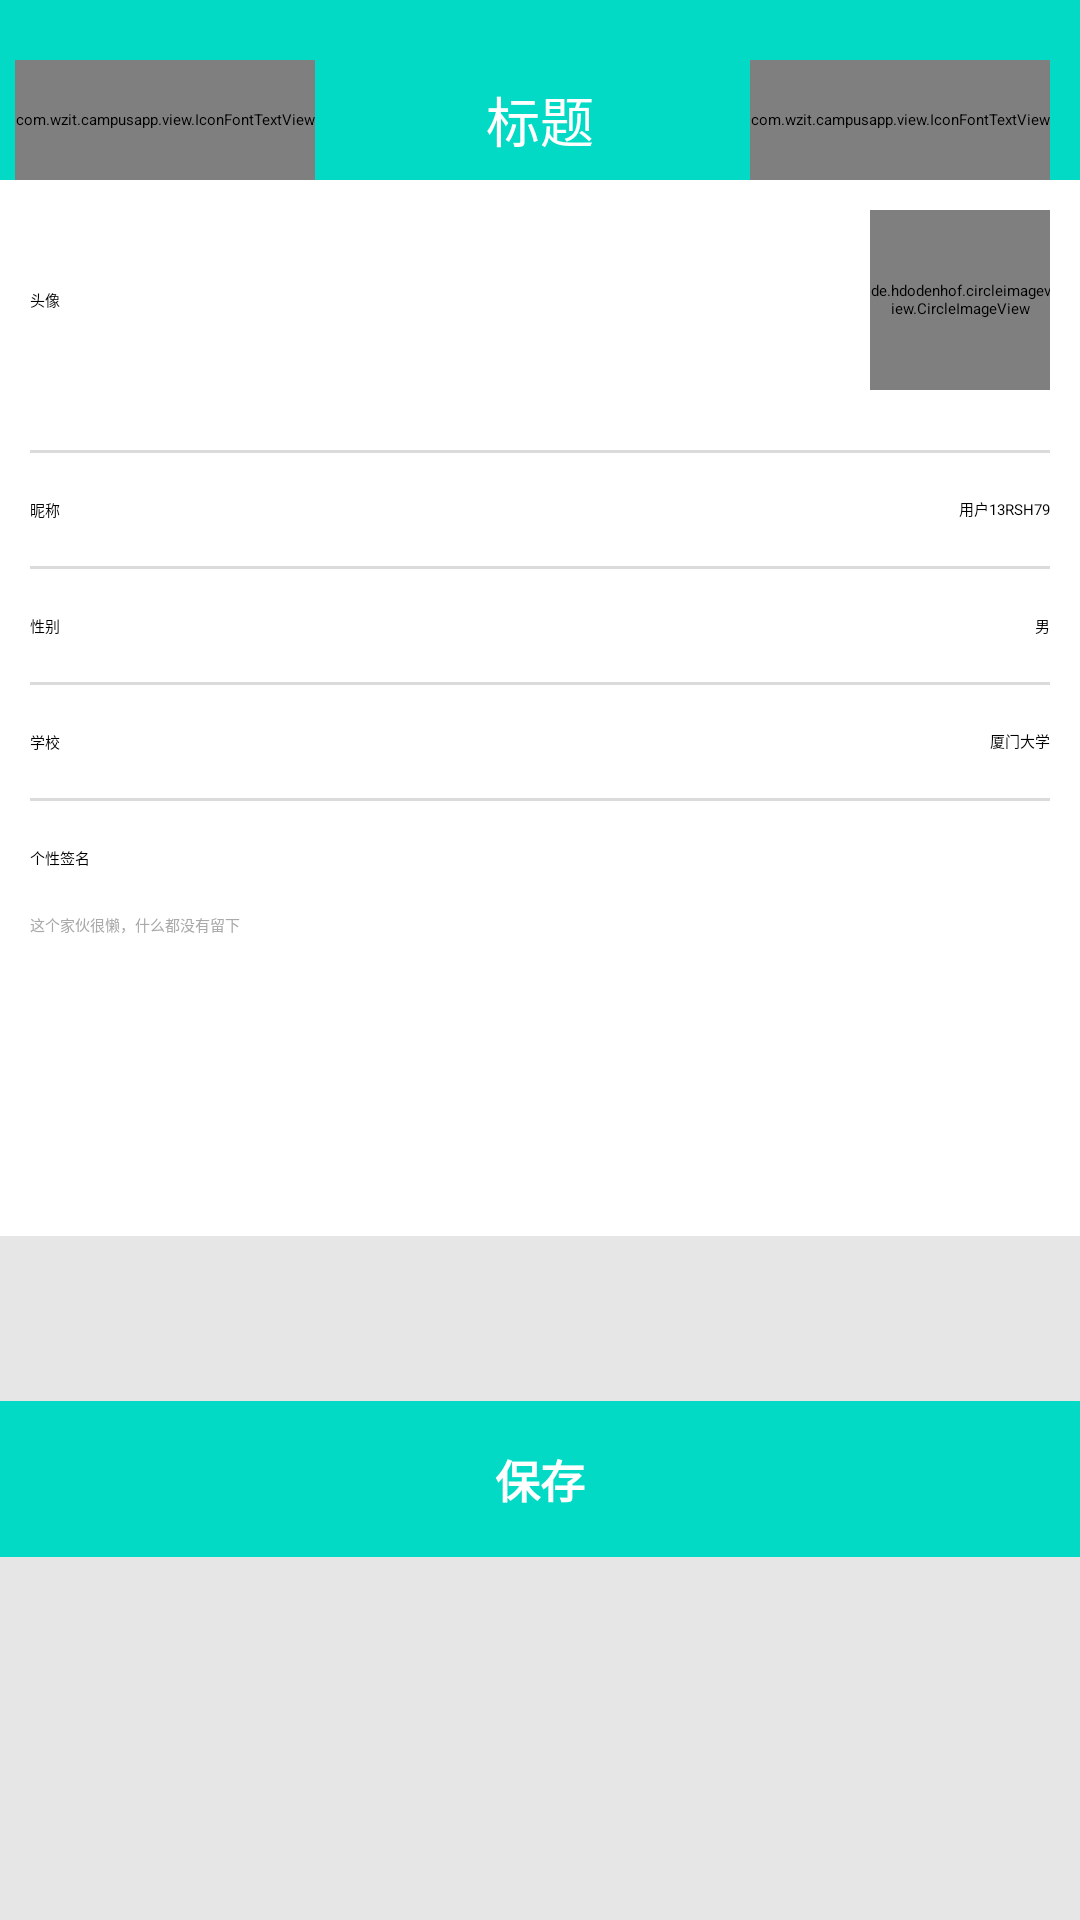

Here is an Android app screen rendered from its layout file. Give the layout XML and the strings, colors and styles it references.
<!-- AndroidManifest.xml: application theme Theme.TaskApp -->
<!-- res/layout/activity_userinfo.xml -->
<?xml version="1.0" encoding="utf-8"?>
<RelativeLayout xmlns:android="http://schemas.android.com/apk/res/android"
    android:layout_width="match_parent"
    android:layout_height="match_parent"
    android:background="#e6e6e6"
    xmlns:app="http://schemas.android.com/apk/res-auto">

    <RelativeLayout
        android:id="@+id/top"
        android:background="#fff"
        android:layout_width="match_parent"
        android:layout_height="wrap_content">


         <include layout="@layout/top_tab" android:id="@id/top11"/>

            <RelativeLayout
                android:id="@+id/top1"
                android:gravity="center_vertical"
                android:layout_below="@id/top11"
                android:layout_width="match_parent"
                android:layout_height="wrap_content">


                <RelativeLayout
                    android:layout_marginLeft="10sp"
                    android:layout_marginRight="10sp"
                    android:gravity="center_vertical"
                    android:layout_width="match_parent"
                    android:layout_height="80sp">

                    <TextView
                        android:layout_width="wrap_content"
                        android:layout_height="match_parent"
                        android:gravity="center_vertical"
                        android:text="头像" />

                    <de.hdodenhof.circleimageview.CircleImageView xmlns:app="http://schemas.android.com/apk/res-auto"
                        android:id="@+id/head"
                        android:layout_width="60dp"
                        android:layout_height="60dp"
                        android:layout_alignParentRight="true"
                        android:layout_centerVertical="true"
                        android:src="@mipmap/profile"
                        app:civ_border_color="#ffffff"
                        app:civ_border_width="2dp" />

                </RelativeLayout>
            </RelativeLayout>

        <ImageView
            android:layout_marginTop="10sp"
            android:layout_below="@+id/top1"
            android:id="@+id/iv_line3"
            android:background="#dbdbdb"
            android:layout_marginLeft="10sp"
            android:layout_marginRight="10sp"
            android:layout_width="match_parent"
            android:layout_height="1dp"/>

        <RelativeLayout
            android:id="@+id/top3"
            android:layout_width="match_parent"
            android:layout_height="wrap_content"
            android:layout_below="@id/iv_line3"
            android:layout_marginLeft="10sp"
            android:layout_marginRight="10sp"
            android:gravity="center_vertical">

            <TextView
                android:layout_width="wrap_content"
                android:layout_height="wrap_content"
                android:gravity="center_vertical"
                android:paddingTop="15sp"
                android:paddingBottom="15sp"
                android:text="昵称" />

            <EditText
                android:id="@+id/et_username"
                android:layout_width="wrap_content"
                android:layout_height="wrap_content"
                android:layout_alignParentRight="true"
                android:background="@null"
                android:paddingTop="15sp"
                android:paddingBottom="15sp"
                android:text="用户13RSH79" />

        </RelativeLayout>

        <ImageView
            android:layout_below="@+id/top3"
            android:id="@+id/iv_line4"
            android:background="#dbdbdb"
            android:layout_marginLeft="10sp"
            android:layout_marginRight="10sp"
            android:layout_width="match_parent"
            android:layout_height="1dp"/>

        <RelativeLayout
            android:id="@+id/top4"
            android:layout_width="match_parent"
            android:layout_height="wrap_content"
            android:layout_below="@id/iv_line4"
            android:layout_marginLeft="10sp"
            android:layout_marginRight="10sp"
            android:gravity="center_vertical">

            <TextView
                android:layout_width="wrap_content"
                android:layout_height="wrap_content"
                android:gravity="center_vertical"
                android:paddingTop="15sp"
                android:paddingBottom="15sp"
                android:text="性别" />

            <TextView
                android:id="@+id/tv_sex"
                android:layout_width="wrap_content"
                android:layout_height="wrap_content"
                android:layout_alignParentRight="true"
                android:background="@null"
                android:paddingLeft="100dp"
                android:paddingTop="15sp"
                android:paddingBottom="15sp"
                android:text="男" />

        </RelativeLayout>

        <ImageView
            android:layout_below="@+id/top4"
            android:id="@+id/iv_line5"
            android:background="#dbdbdb"
            android:layout_marginLeft="10sp"
            android:layout_marginRight="10sp"
            android:layout_width="match_parent"
            android:layout_height="1dp"/>

        <RelativeLayout
            android:id="@+id/top5"
            android:layout_width="match_parent"
            android:layout_height="wrap_content"
            android:layout_below="@id/iv_line5"
            android:layout_marginLeft="10sp"
            android:layout_marginRight="10sp"
            android:gravity="center_vertical">

            <TextView
                android:layout_width="wrap_content"
                android:layout_height="wrap_content"
                android:gravity="center_vertical"
                android:paddingTop="15sp"
                android:paddingBottom="15sp"
                android:text="学校" />

            <EditText
                android:id="@+id/et_school"
                android:layout_width="wrap_content"
                android:layout_height="wrap_content"
                android:layout_alignParentRight="true"
                android:background="@null"
                android:paddingTop="15sp"
                android:paddingBottom="15sp"
                android:text="厦门大学" />

        </RelativeLayout>

        <ImageView
            android:layout_below="@+id/top5"
            android:id="@+id/iv_line6"
            android:background="#dbdbdb"
            android:layout_marginLeft="10sp"
            android:layout_marginRight="10sp"
            android:layout_width="match_parent"
            android:layout_height="1dp"/>

        <RelativeLayout
            android:id="@+id/top6"
            android:layout_below="@id/iv_line6"
            android:layout_marginLeft="10sp"
            android:layout_marginRight="10sp"
            android:gravity="center_vertical"
            android:layout_width="match_parent"
            android:layout_height="wrap_content">

            <TextView
                android:id="@+id/tv_sg"
                android:layout_width="wrap_content"
                android:layout_height="wrap_content"
                android:gravity="center_vertical"
                android:paddingTop="15sp"
                android:paddingBottom="15sp"
                android:text="个性签名" />

            <EditText
                android:id="@+id/et_signature"
                android:layout_width="match_parent"
                android:layout_height="wrap_content"
                android:layout_below="@id/tv_sg"
                android:background="@null"
                android:paddingBottom="100sp"
                android:text="这个家伙很懒，什么都没有留下"
                android:textColor="#a9a9a9" />

        </RelativeLayout>
    </RelativeLayout>

    <TextView
        android:id="@+id/btn_save"
        android:layout_width="match_parent"
        android:layout_height="wrap_content"
        android:layout_below="@id/top"
        android:layout_marginTop="55sp"
        android:background="@color/colorPrimary"
        android:gravity="center"
        android:paddingTop="15sp"
        android:paddingBottom="15sp"
        android:text="保存"
        android:textColor="#FFF"
        android:textSize="15sp"
        android:textStyle="bold" />


</RelativeLayout>
<!-- res/layout/top_tab.xml (included above) -->
<?xml version="1.0" encoding="utf-8"?>
<RelativeLayout xmlns:android="http://schemas.android.com/apk/res/android"
    android:layout_width="match_parent"
    android:layout_height="wrap_content">

    <ImageView
        android:id="@+id/iv_top"
        android:layout_width="match_parent"
        android:layout_height="20sp"
        android:background="@color/colorPrimary" />
   <RelativeLayout
       android:layout_below="@+id/iv_top"
       android:layout_width="match_parent"
       android:layout_height="wrap_content">
       <ImageView
           android:id="@+id/iv_top2"
           android:background="@color/colorPrimary"
           android:layout_width="match_parent"
           android:layout_height="40sp"/>

       <com.wzit.campusapp.view.IconFontTextView
           android:id="@+id/ic_back"
           android:text="@string/icon_zjt"
           android:layout_marginStart="5sp"
           android:textSize="25sp"
           android:textColor="#fff"
           android:textStyle="bold"
           android:gravity="center"
           android:layout_width="wrap_content"
           android:layout_height="40sp"/>

       <TextView
           android:id="@+id/tv_title"
           android:layout_width="match_parent"
           android:layout_height="40sp"
           android:layout_centerHorizontal="true"
           android:gravity="center"
           android:text="标题"
           android:textColor="@color/white"
           android:textSize="18sp" />

       <com.wzit.campusapp.view.IconFontTextView
           android:id="@+id/ic_more"
           android:text="@string/icon_more"
           android:layout_marginStart="5sp"
           android:textSize="25sp"
           android:textColor="#fff"
           android:textStyle="bold"
           android:gravity="center"
           android:layout_marginEnd="10sp"
           android:layout_alignParentEnd="true"
           android:layout_width="wrap_content"
           android:layout_height="40sp"/>
   </RelativeLayout>

</RelativeLayout>
<!-- resources referenced by this layout -->
<resources>
  <color name="colorPrimary">#FF03DAC5</color>
  <color name="white">#FFFFFFFF</color>
  <!-- mipmap profile: jpg bitmap (mipmap-xhdpi, 423124 bytes) -->
  <string name="icon_more"></string>
  <string name="icon_zjt"></string>
  <style name="Theme.TaskApp" parent="XUITheme.Phone">
          
          <item name="colorPrimary">@color/purple_500</item>
          <item name="colorPrimaryVariant">@color/purple_700</item>
          <item name="colorOnPrimary">@color/white</item>
          
          <item name="colorSecondary">@color/teal_200</item>
          <item name="colorSecondaryVariant">@color/teal_700</item>
          <item name="colorOnSecondary">@color/black</item>
          
          <item name="android:statusBarColor" tools:targetApi="l">?attr/colorPrimaryVariant</item>
          
      </style>
  <color name="purple_500">#FF6200EE</color>
  <color name="purple_700">#FF3700B3</color>
  <color name="teal_200">#FF03DAC5</color>
  <color name="teal_700">#FF018786</color>
  <color name="black">#FF000000</color>
</resources>
